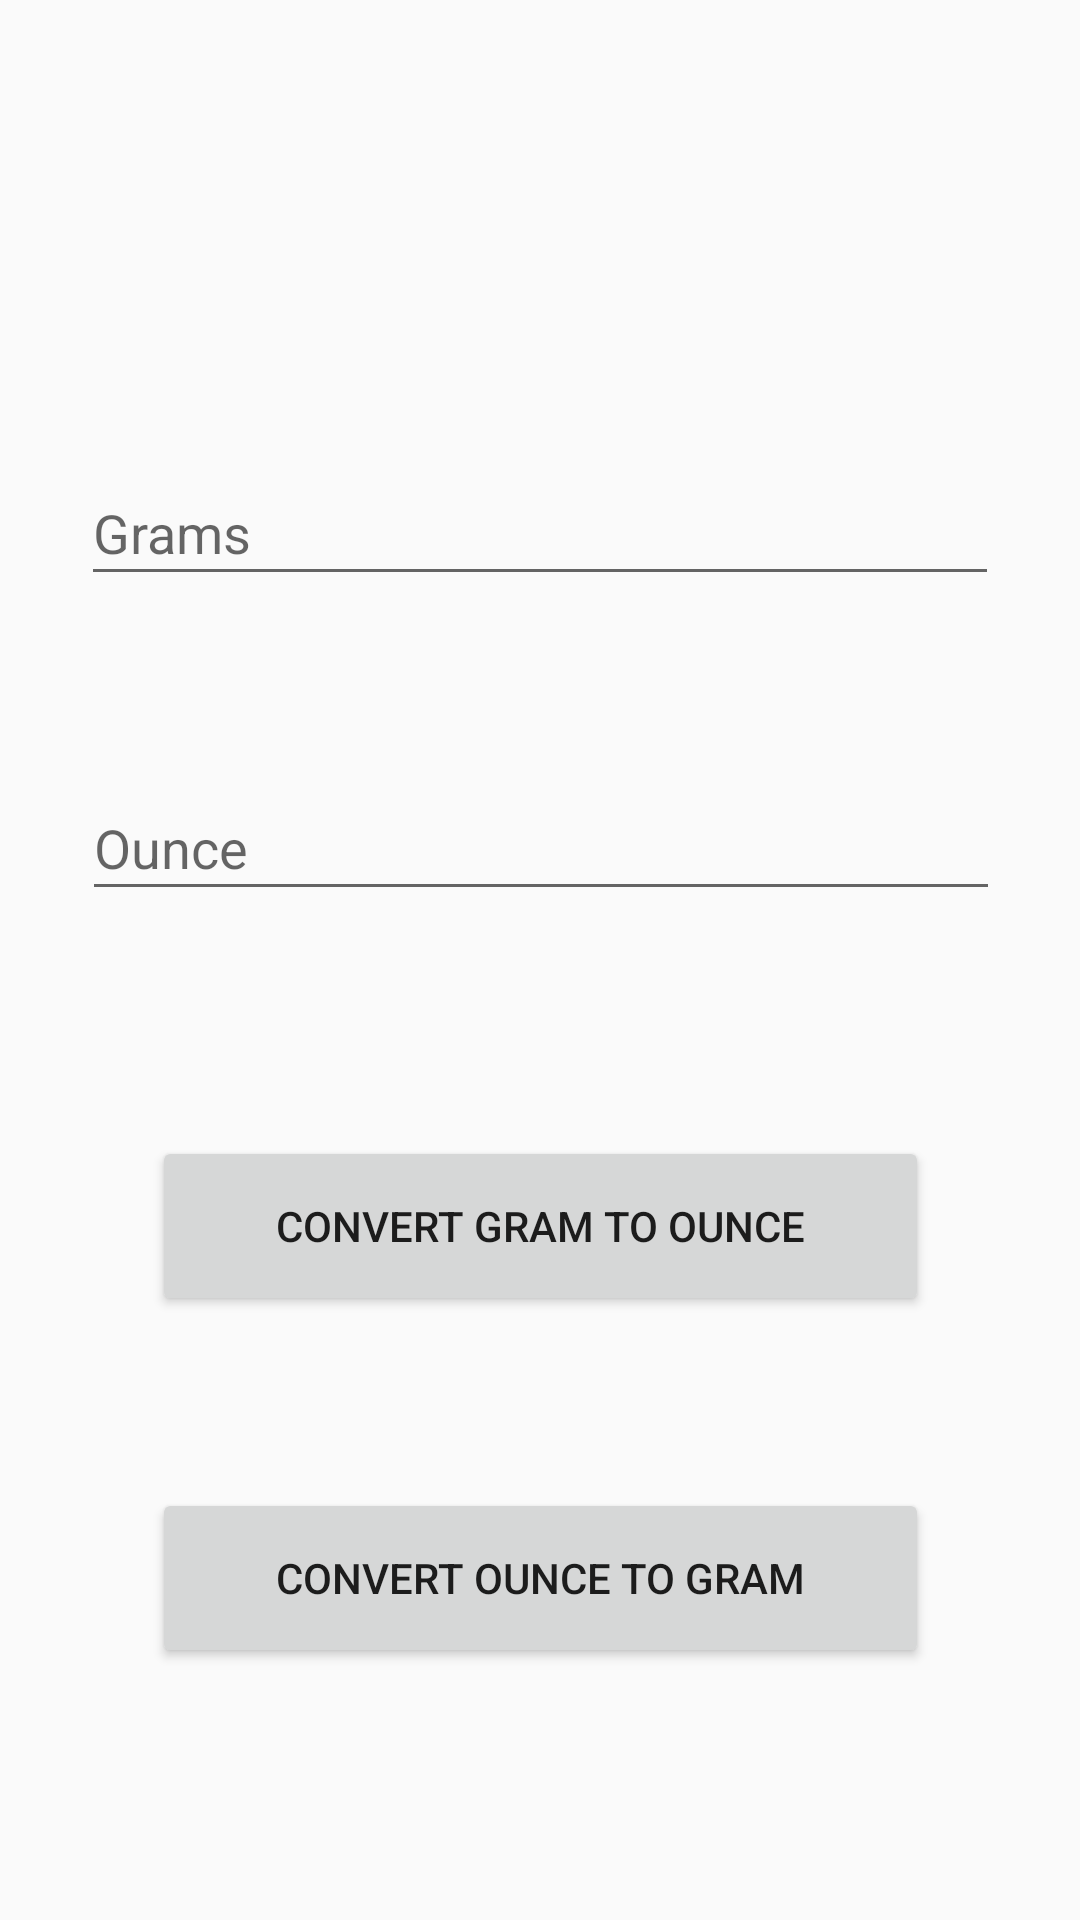

Reconstruct the res/layout file that produces this screen, plus the resources it refers to.
<!-- AndroidManifest.xml: application theme Theme.MassConvertor -->
<!-- res/layout/activity_ounce_gram.xml -->
<?xml version="1.0" encoding="utf-8"?>
<android.support.constraint.ConstraintLayout xmlns:android="http://schemas.android.com/apk/res/android"
    xmlns:app="http://schemas.android.com/apk/res-auto"
    xmlns:tools="http://schemas.android.com/tools"
    android:layout_width="match_parent"
    android:layout_height="match_parent"
    tools:context=".ounceGram">

    <Button
        android:id="@+id/buttonOunce"
        android:layout_width="259dp"
        android:layout_height="60dp"
        android:layout_marginBottom="84dp"
        android:text="@string/convert_ounce_to_gram"
        app:layout_constraintBottom_toBottomOf="parent"
        app:layout_constraintEnd_toEndOf="parent"
        app:layout_constraintStart_toStartOf="parent"
        app:layout_constraintTop_toBottomOf="@+id/buttonKG"
        app:layout_constraintVertical_bias="0.32"
        tools:ignore="UnknownIdInLayout" />

    <EditText
        android:id="@+id/editInput1"
        android:layout_width="306dp"
        android:layout_height="45dp"
        android:ems="10"
        android:hint="@string/grams"
        app:layout_constraintBottom_toBottomOf="parent"
        app:layout_constraintEnd_toEndOf="parent"
        app:layout_constraintHorizontal_bias="0.497"
        app:layout_constraintStart_toStartOf="parent"
        app:layout_constraintTop_toTopOf="parent"
        app:layout_constraintVertical_bias="0.258"
        android:inputType="textPersonName"/>

    <EditText
        android:id="@+id/editInput2"
        android:layout_width="306dp"
        android:layout_height="45dp"
        android:ems="10"
        android:hint="@string/ounce"
        app:layout_constraintBottom_toBottomOf="parent"
        app:layout_constraintEnd_toEndOf="parent"
        app:layout_constraintHorizontal_bias="0.504"
        app:layout_constraintStart_toStartOf="parent"
        app:layout_constraintTop_toBottomOf="@+id/editInput1"
        app:layout_constraintVertical_bias="0.151"
        android:inputType="textPersonName" />

    <Button
        android:id="@+id/buttonGram"
        android:layout_width="259dp"
        android:layout_height="60dp"
        android:text="@string/convert_gram_to_ounce"
        app:layout_constraintBottom_toBottomOf="parent"
        app:layout_constraintEnd_toEndOf="parent"
        app:layout_constraintStart_toStartOf="parent"
        app:layout_constraintTop_toBottomOf="@+id/editInput2"
        app:layout_constraintVertical_bias="0.271" />

</android.support.constraint.ConstraintLayout>
<!-- resources referenced by this layout -->
<resources>
  <string name="convert_gram_to_ounce">Convert Gram to Ounce</string>
  <string name="convert_ounce_to_gram">Convert Ounce TO Gram</string>
  <string name="grams">Grams</string>
  <string name="ounce">Ounce</string>
  <style name="Theme.MassConvertor" parent="Theme.AppCompat.Light.DarkActionBar">
          
          <item name="colorPrimary">@color/purple_500</item>
          <item name="colorPrimaryDark">@color/purple_700</item>
          <item name="colorAccent">@color/teal_200</item>
          
      </style>
  <!-- not gathered from this repository: default colours our renderer supplied (Android Studio template values) -->
  <color name="purple_500">#FF6200EE</color>
  <color name="purple_700">#FF3700B3</color>
  <color name="teal_200">#FF03DAC5</color>
</resources>
